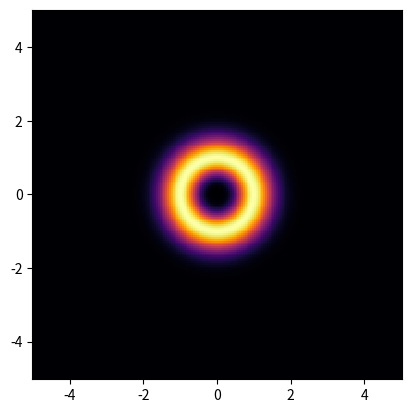
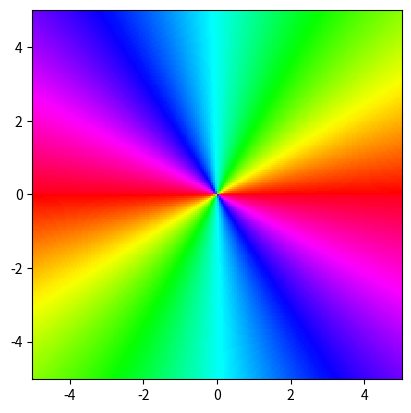
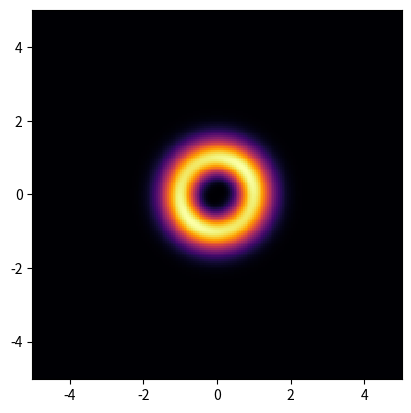
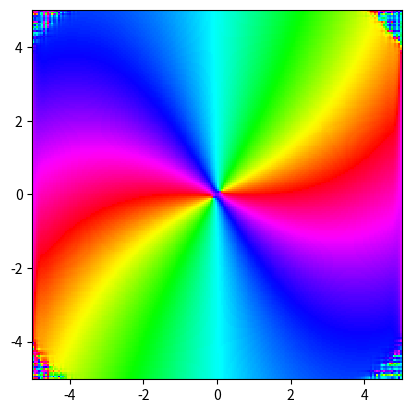

The matplotlib source for these figures, in order:
import matplotlib.image as im
import numpy as np
import matplotlib.pyplot as plt
from scipy import special as sp
from mpl_toolkits.mplot3d import Axes3D
from matplotlib import cm
from matplotlib.ticker import LinearLocator, FormatStrFormatter
from pylab import *

######################################################
### UNITS : mm
######################################################

pi = np.pi
sqrt = np.sqrt
exp = np.exp
arctan2 = np.arctan2
fft2 = np.fft.fft2
ifft2 = np.fft.ifft2
fftshift = np.fft.fftshift

######################################################
### FUNCTIONS
######################################################

            

def LG(ell,p,w0,r,phi,z,k):

    wavelength = (2*pi)/k
    zR = (pi*(w0**2))/(wavelength)
    
    Rc = z*(1.0+((zR/z)**2))
    wZ = w0*sqrt(1.0+((z/zR)**2))

    norm = sqrt((2.0*sp.gamma(1.0+p))/(pi*(sp.gamma(1.0+p+np.absolute(ell)))))
    
    term1 = 1.0/wZ
    term2 = ((r*(np.sqrt(2.0)))/(wZ))**(np.absolute(ell))
    term3 = np.exp((-1.0*(r**2))/(wZ**2))
    term4 = (sp.genlaguerre(p,np.absolute(ell)))((2.0*(r**2))/(wZ**2))
    term5 = np.exp((-1.0j*k*(r**2))/(2*Rc))
    term6 = np.exp(1.0j*ell*phi)
    term7 = np.exp(-1.0j*k*z)
    term8 = np.exp(1.0j*(np.absolute(ell)+(2*p)+1)*arctan2(z,zR))

    return norm*term1*term2*term3*term4*term5*term6*term7*term8

def intensity(field):
    return (np.abs(field))**2



## propagator for LG beam
def propagation(beam,zfinal,dz=1.0):
    M = int(round(zfinal/dz)) ## Total number of propagation steps
    print (M)

    for m in range(M) : ## Start propagation loop
        c = fft2(beam) ## Take 2D-Fourier transform
        c = fftshift(exp(0.5*(dz/wavevector)*1.0j*(x**2+y**2)))*c ## Advance in Fourier space
        beam = ifft2(c) ## Return to physical space
        print (m)

    return beam

######################################################
###PARAMETERS
######################################################


x = np.linspace(-5,5,200); ## Grid points along x
y = np.linspace(-5,5,200) ## Grid points along y
X,Y = np.meshgrid(x,y)
R = sqrt(X**2+Y**2)
PHI = np.mod(np.arctan2(Y,X),2*pi)

wavelength = 810E-6
beamWaist = 1.0
wavevector = (2.0*pi)/wavelength

 
beam = LG(2,0,beamWaist,R,PHI,0.000001,wavevector)#+5*exp(1.0j*pi)*LG(5,0,beamWaist,R,PHI,0.000001,wavevector)
##beam = LG(-2,0,beamWaist,R,PHI,0.000001,wavevector)+exp(1.0j*pi)*LG(3,0,beamWaist,R,PHI,0.000001,wavevector)

phase = np.mod(np.angle(beam),2*pi)

figInit = plt.figure()
ax1 = figInit.add_subplot(1,1,1)
plot1 = ax1.pcolormesh(X,Y,intensity(beam),cmap="inferno")
ax1.set_aspect('equal')
ax1.autoscale(tight=True)

figPhase = plt.figure()
ax2 = figPhase.add_subplot(1,1,1)
plot2 = ax2.pcolormesh(X,Y,phase,cmap="hsv",vmin=0,vmax=2*pi)
ax2.set_aspect('equal')
ax2.autoscale(tight=True)

plt.show()



beam = propagation(beam,10000,10000)


phase = np.mod(np.angle(beam),2*pi)

figInit = plt.figure()
ax1 = figInit.add_subplot(1,1,1)
plot1 = ax1.pcolormesh(X,Y,intensity(beam),cmap="inferno")
ax1.set_aspect('equal')
ax1.autoscale(tight=True)

figPhase = plt.figure()
ax2 = figPhase.add_subplot(1,1,1)
plot2 = ax2.pcolormesh(X,Y,phase,cmap="hsv",vmin=0,vmax=2*pi)
ax2.set_aspect('equal')
ax2.autoscale(tight=True)

plt.show()




